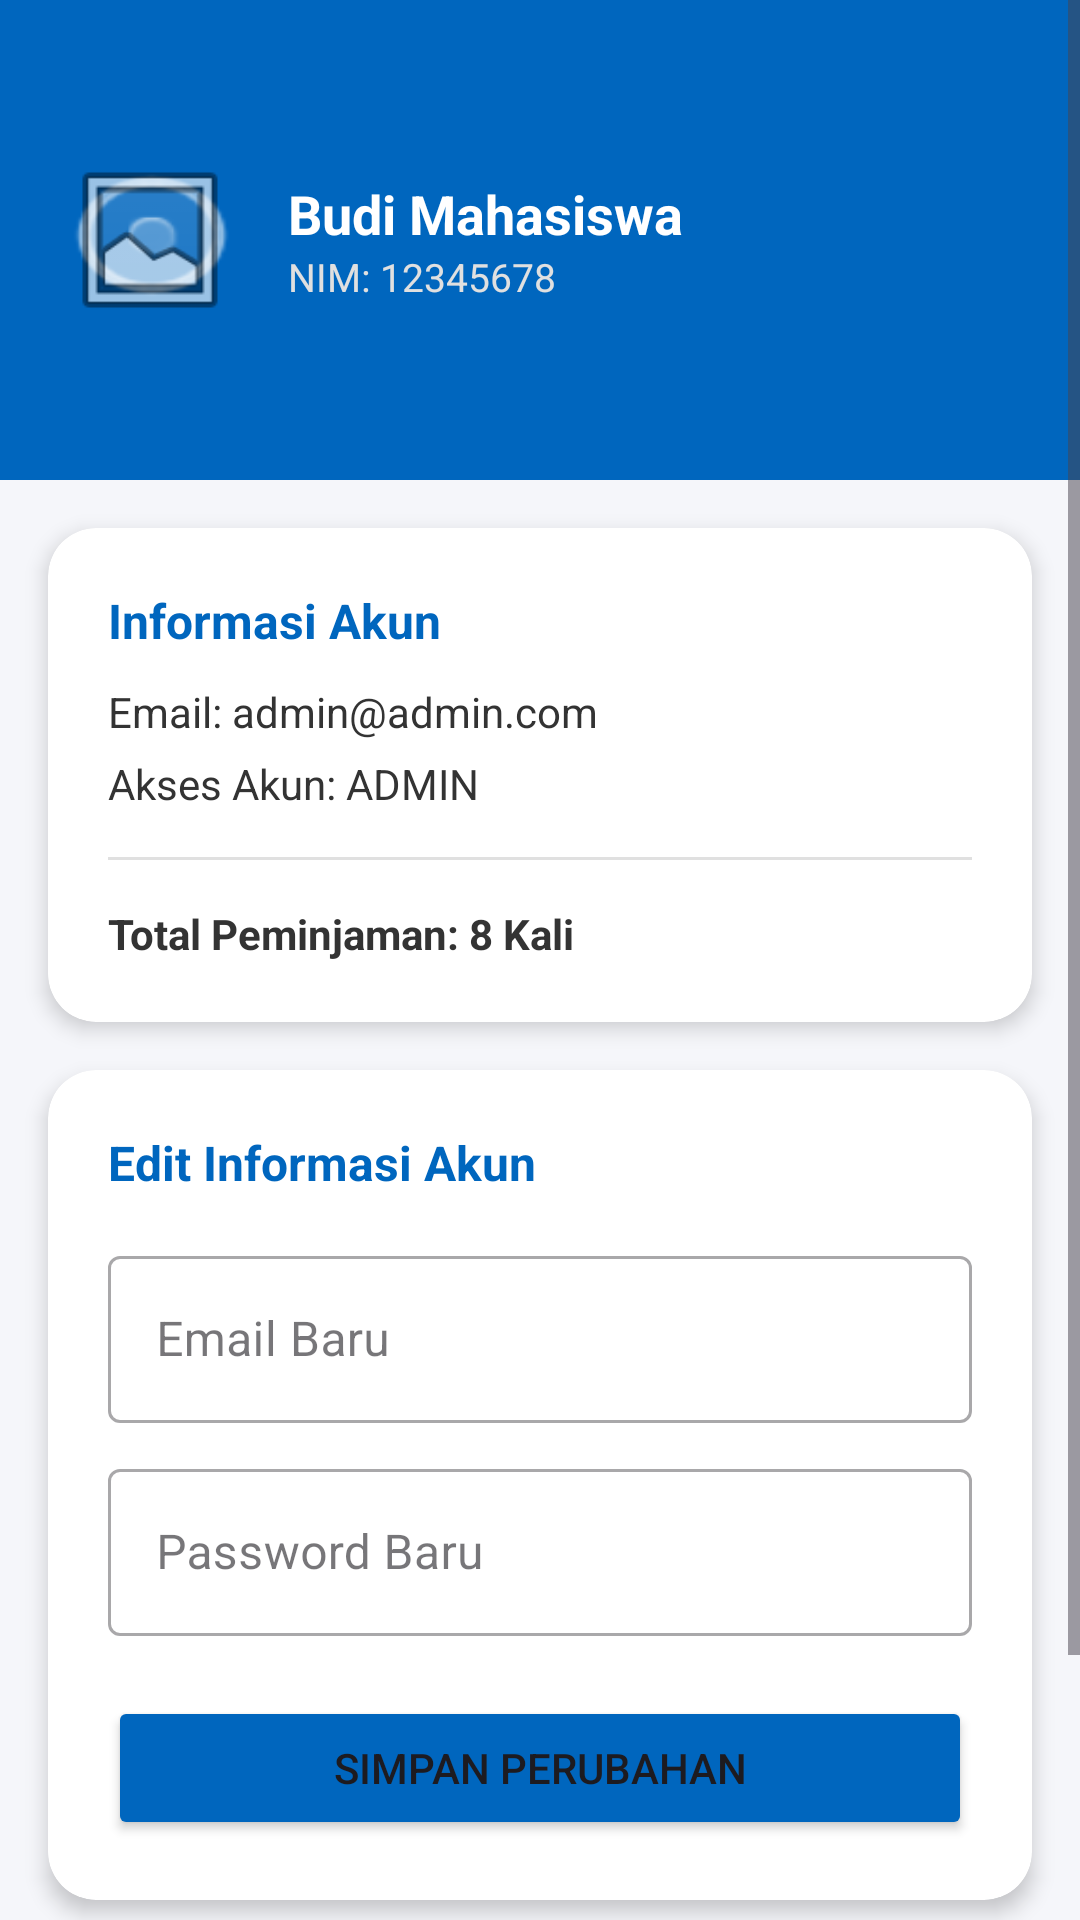

Write the Android layout XML for this screen, with the resource values it uses.
<!-- AndroidManifest.xml: application theme Theme.Labpc -->
<!-- res/layout/fragment_profile.xml -->
<?xml version="1.0" encoding="utf-8"?>
<ScrollView xmlns:android="http://schemas.android.com/apk/res/android"
    xmlns:app="http://schemas.android.com/apk/res-auto"
    android:layout_width="match_parent"
    android:layout_height="match_parent"
    android:background="#F5F6FA"
    android:clipToPadding="false"
    android:paddingBottom="20dp">

    <LinearLayout
        android:layout_width="match_parent"
        android:layout_height="wrap_content"
        android:orientation="vertical">

        <RelativeLayout
            android:layout_width="match_parent"
            android:layout_height="160dp"
            android:background="#0066BE"
            android:padding="20dp">

            <ImageView
                android:id="@+id/imgAvatar"
                android:layout_width="60dp"
                android:layout_height="60dp"
                android:layout_centerVertical="true"
                android:background="@android:drawable/btn_radio"
                android:backgroundTint="#FFFFFF"
                android:src="@android:drawable/ic_menu_gallery"
                android:contentDescription="Avatar Pengguna" />

            <LinearLayout
                android:layout_width="wrap_content"
                android:layout_height="wrap_content"
                android:layout_centerVertical="true"
                android:layout_marginStart="16dp"
                android:layout_toEndOf="@id/imgAvatar"
                android:orientation="vertical">

                <TextView
                    android:id="@+id/tvProfileName"
                    android:layout_width="wrap_content"
                    android:layout_height="wrap_content"
                    android:text="Budi Mahasiswa"
                    android:textColor="#FFFFFF"
                    android:textSize="18sp"
                    android:textStyle="bold" />

                <TextView
                    android:id="@+id/tvProfileNim"
                    android:layout_width="wrap_content"
                    android:layout_height="wrap_content"
                    android:text="NIM: 12345678"
                    android:textColor="#E0E0E0"
                    android:textSize="13sp" />
            </LinearLayout>
        </RelativeLayout>

        <androidx.cardview.widget.CardView
            android:layout_width="match_parent"
            android:layout_height="wrap_content"
            android:layout_margin="16dp"
            app:cardCornerRadius="16dp"
            app:cardElevation="4dp"
            app:cardBackgroundColor="#FFFFFF">

            <LinearLayout
                android:layout_width="match_parent"
                android:layout_height="wrap_content"
                android:orientation="vertical"
                android:padding="20dp">

                <TextView
                    android:layout_width="wrap_content"
                    android:layout_height="wrap_content"
                    android:text="Informasi Akun"
                    android:textColor="#0066BE"
                    android:textStyle="bold"
                    android:textSize="16sp"
                    android:layout_marginBottom="10dp"/>

                <TextView
                    android:id="@+id/tvProfileEmail"
                    android:layout_width="match_parent"
                    android:layout_height="wrap_content"
                    android:text="Email: admin@admin.com"
                    android:textColor="#333333"
                    android:textSize="14sp" />

                <TextView
                    android:id="@+id/tvProfileRole"
                    android:layout_width="match_parent"
                    android:layout_height="wrap_content"
                    android:layout_marginTop="5dp"
                    android:text="Akses Akun: ADMIN"
                    android:textColor="#333333"
                    android:textSize="14sp" />

                <View
                    android:layout_width="match_parent"
                    android:layout_height="1dp"
                    android:layout_marginVertical="15dp"
                    android:background="#E0E0E0" />

                <TextView
                    android:id="@+id/tvTotalPeminjaman"
                    android:layout_width="wrap_content"
                    android:layout_height="wrap_content"
                    android:text="Total Peminjaman: 8 Kali"
                    android:textColor="#333333"
                    android:textStyle="bold"
                    android:textSize="14sp" />
            </LinearLayout>
        </androidx.cardview.widget.CardView>

        <androidx.cardview.widget.CardView
            android:layout_width="match_parent"
            android:layout_height="wrap_content"
            android:layout_marginHorizontal="16dp"
            android:layout_marginBottom="16dp"
            app:cardCornerRadius="16dp"
            app:cardElevation="4dp"
            app:cardBackgroundColor="#FFFFFF">

            <LinearLayout
                android:layout_width="match_parent"
                android:layout_height="wrap_content"
                android:orientation="vertical"
                android:padding="20dp">

                <TextView
                    android:layout_width="wrap_content"
                    android:layout_height="wrap_content"
                    android:text="Edit Informasi Akun"
                    android:textColor="#0066BE"
                    android:textStyle="bold"
                    android:textSize="16sp"
                    android:layout_marginBottom="15dp"/>

                <com.google.android.material.textfield.TextInputLayout
                    style="@style/Widget.MaterialComponents.TextInputLayout.OutlinedBox"
                    android:layout_width="match_parent"
                    android:layout_height="wrap_content"
                    android:hint="Email Baru">
                    <com.google.android.material.textfield.TextInputEditText
                        android:id="@+id/etProfileEmail"
                        android:layout_width="match_parent"
                        android:layout_height="wrap_content" />
                </com.google.android.material.textfield.TextInputLayout>

                <com.google.android.material.textfield.TextInputLayout
                    style="@style/Widget.MaterialComponents.TextInputLayout.OutlinedBox"
                    android:layout_width="match_parent"
                    android:layout_height="wrap_content"
                    android:layout_marginTop="10dp"
                    android:hint="Password Baru">
                    <com.google.android.material.textfield.TextInputEditText
                        android:id="@+id/etProfilePassword"
                        android:layout_width="match_parent"
                        android:layout_height="wrap_content"
                        android:inputType="textPassword" />
                </com.google.android.material.textfield.TextInputLayout>

                <Button
                    android:id="@+id/btnSimpan"
                    android:layout_width="match_parent"
                    android:layout_height="wrap_content"
                    android:layout_marginTop="20dp"
                    android:text="SIMPAN PERUBAHAN"
                    android:backgroundTint="#0066BE" />
            </LinearLayout>
        </androidx.cardview.widget.CardView>

        <Button
            android:id="@+id/btnLogout"
            android:layout_width="match_parent"
            android:layout_height="50dp"
            android:layout_marginHorizontal="16dp"
            android:layout_marginBottom="20dp"
            android:backgroundTint="#D32F2F"
            android:text="LOGOUT"
            android:textColor="#FFFFFF"
            android:textStyle="bold"
            app:cornerRadius="10dp" />

    </LinearLayout>
</ScrollView>
<!-- resources referenced by this layout -->
<resources>
  <style name="Theme.Labpc" parent="Base.Theme.Labpc" />
  <style name="Base.Theme.Labpc" parent="Theme.Material3.DayNight.NoActionBar">
          
          
      </style>
</resources>
